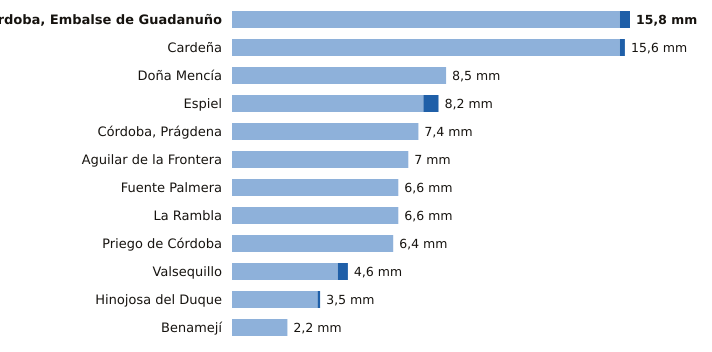

The file beside this chart, header and first rows:
estacion, provincia, indicativo, mm_6_dias_anteriores, mm_hoy, mm_7_dias, horas_de_hoy
Córdoba, Embalse de Guadanuño, Córdoba, 5394X, 15.4, 0.4, 15.8, 9
Cardeña, Córdoba, 5346X, 15.4, 0.2, 15.6, 8
Doña Mencía, Córdoba, 5427X, 8.5, 0.0, 8.5, 9
Espiel, Córdoba, 5459X, 7.6, 0.6, 8.2, 8
Córdoba, Prágdena, Córdoba, 5429X, 7.4, 0.0, 7.4, 9
Aguilar de la Frontera, Córdoba, 5624X, 7.0, 0.0, 7.0, 8
Fuente Palmera, Córdoba, 5470, 6.6, 0.0, 6.6, 8
La Rambla, Córdoba, 5625X, 6.6, 0.0, 6.6, 8
Priego de Córdoba, Córdoba, 5412X, 6.4, 0.0, 6.4, 9
Valsequillo, Córdoba, 4263X, 4.2, 0.4, 4.6, 8
Hinojosa del Duque, Córdoba, 4267X, 3.4, 0.1, 3.5, 9
Benamejí, Córdoba, 5598X, 2.2, 0.0, 2.2, 9
